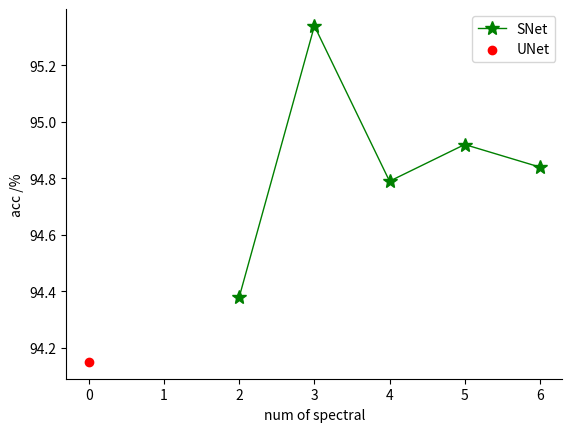

Write the Python code that produced this figure.
import matplotlib.pyplot as plt


acc = [94.38, 95.34, 94.79, 94.92, 94.84]
n_spectral = [2, 3, 4, 5, 6]

fig, ax = plt.subplots()
plt.plot(n_spectral, acc, color='green', lw=1, marker='*', ms=10, label='SNet')
plt.scatter(0, 94.15, color='red', label='UNet')
plt.ylabel('acc /%')
plt.xlabel('num of spectral')
ax.spines['top'].set_visible(False)
ax.spines['right'].set_visible(False)
plt.legend()
plt.show()